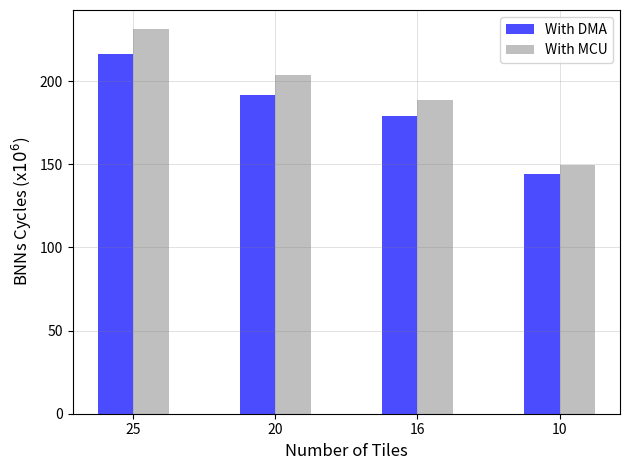

Python code for this plot:
import matplotlib.pyplot as plt
from matplotlib.ticker import FuncFormatter
import pandas as pd
import numpy as np
import csv

x = ['25','20','16','10']
y_dma = [216.262502,191.949063,179.307836,144.444690]
x1 = ['25','20','16','10']
y_mcu = [231.285888,203.992223,188.963563,149.638306]
n_groups = 4

fig, ax = plt.subplots()

index = np.arange(n_groups)
bar_width = 0.25

#opacity = 0.4
error_config = {'ecolor': '0.3'}

rects1 = ax.bar(index, y_dma, bar_width,
                color='blue',
                alpha=0.7,
                error_kw=error_config,
                label='With DMA')

rects2 = ax.bar(index + bar_width, y_mcu, bar_width,
                color='gray',
                alpha=0.5,
                error_kw=error_config,
                label='With MCU')
plt.grid(color='gray', alpha=0.4, linestyle='-', linewidth=0.4)
plt.gcf().subplots_adjust(bottom=0.15,left=0.1,right=0.98)
ax.set_xlabel('Number of Tiles',fontsize=12)
ax.set_ylabel('BNNs Cycles (x$10^6$)',fontsize=12)
#ax.set_title('Scores by group and gender')
ax.set_xticks(index + bar_width / 2)
ax.set_xticklabels(('25','20','16','10'))
ax.legend()

fig.tight_layout()
plt.show()
